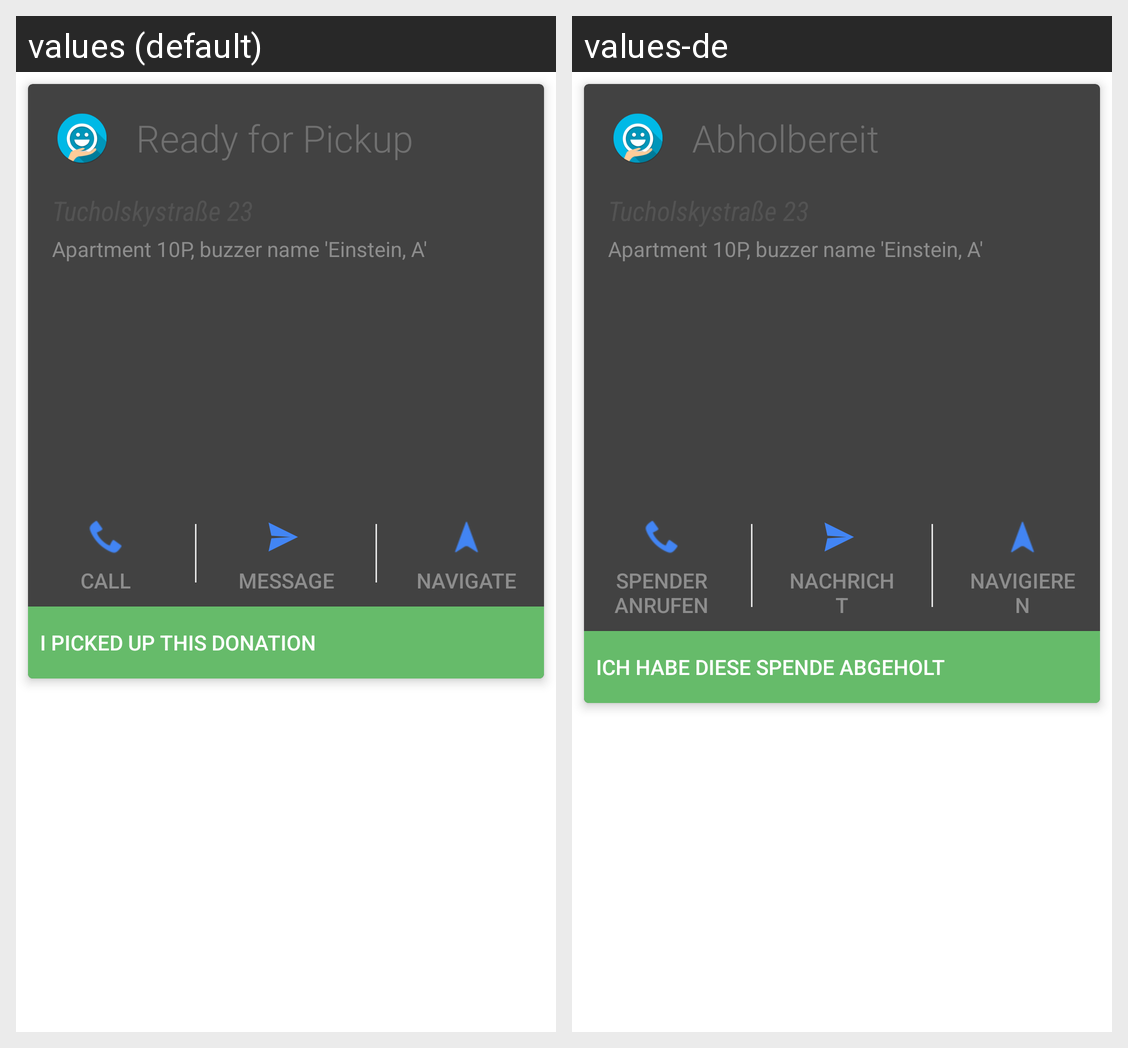

Here is an Android app screen in its default locale and in the app's own translations. Write out the translated-string differences for the strings that appear on this screen.
Android screen res/layout/card_dashboard.xml rendered under 2 locales, left to right: values (default), values-de. Device: Nexus 5 (rendered at 1080×1920; each locale shown at half size, 540×960, under a caption strip naming it); theme SplashTheme.
Strings drawn on this screen, with the default value and each locale's value (text and hints the layout hard-codes, and strings that could not be matched under every locale, appear in the picture but are not listed):

dashboard_status_ready
  values: Ready for Pickup
  values-de: Abholbereit

call_donor
  values: Call
  values-de: Spender anrufen

dashboard_button_text_donor
  values: Message
  values-de: Nachricht

get_directions
  values: Navigate
  values-de: Navigieren

finish_pickup
  values: I picked up this donation
  values-de: Ich habe diese Spende abgeholt
